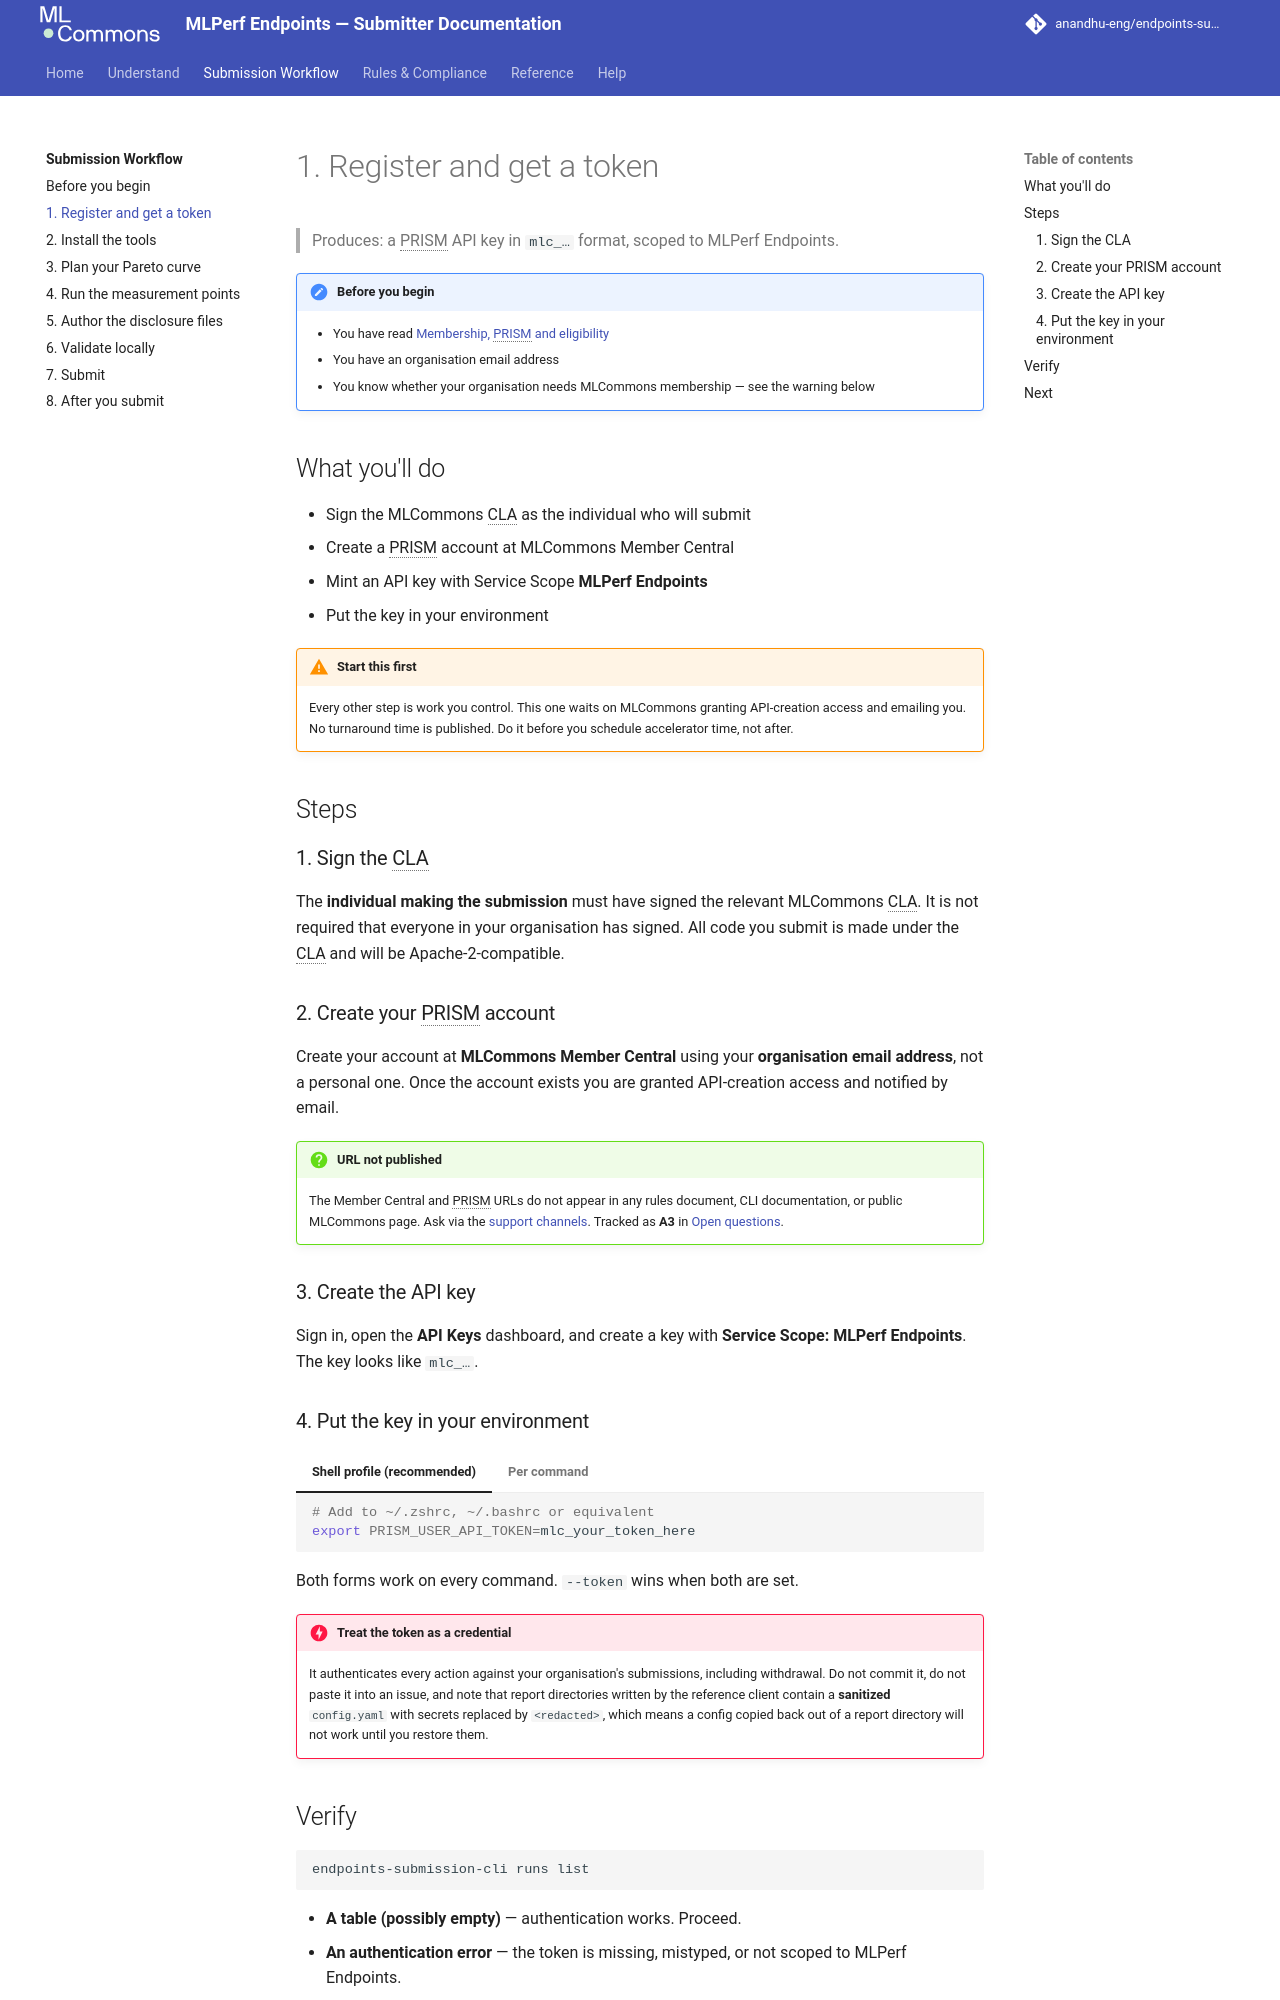

repository: anandhu-eng/endpoints-submission-docs · page: workflow/register/index.html · generator: mkdocs

# 1. Register and get a token

> Produces: a PRISM API key in `mlc_…` format, scoped to MLPerf Endpoints.

!!! note "Before you begin"
    - You have read [Membership, PRISM and eligibility](../understand/eligibility.md)
    - You have an organisation email address
    - You know whether your organisation needs MLCommons membership — see the warning below

## What you'll do

- Sign the MLCommons CLA as the individual who will submit
- Create a PRISM account at MLCommons Member Central
- Mint an API key with Service Scope **MLPerf Endpoints**
- Put the key in your environment

!!! warning "Start this first"
    Every other step is work you control. This one waits on MLCommons granting API-creation access
    and emailing you. No turnaround time is published. Do it before you schedule accelerator time,
    not after.

## Steps

### 1. Sign the CLA

The **individual making the submission** must have signed the relevant MLCommons CLA. It is not
required that everyone in your organisation has signed. All code you submit is made under the CLA
and will be Apache-2-compatible.

### 2. Create your PRISM account

Create your account at **MLCommons Member Central** using your **organisation email address**, not
a personal one. Once the account exists you are granted API-creation access and notified by email.

!!! question "URL not published"
    The Member Central and PRISM URLs do not appear in any rules document, CLI documentation, or
    public MLCommons page. Ask via the [support channels](../help/support.md). Tracked as **A3** in
    [Open questions](../help/open-questions.md).

### 3. Create the API key

Sign in, open the **API Keys** dashboard, and create a key with **Service Scope: MLPerf Endpoints**.
The key looks like `mlc_…`.

### 4. Put the key in your environment

=== "Shell profile (recommended)"

    ```bash
    # Add to ~/.zshrc, ~/.bashrc or equivalent
    export PRISM_USER_API_TOKEN=mlc_your_token_here
    ```

=== "Per command"

    ```bash
    endpoints-submission-cli runs list --token mlc_your_token_here
    ```

Both forms work on every command. `--token` wins when both are set.

!!! danger "Treat the token as a credential"
    It authenticates every action against your organisation's submissions, including withdrawal. Do
    not commit it, do not paste it into an issue, and note that report directories written by the
    reference client contain a **sanitized** `config.yaml` with secrets replaced by `<redacted>`,
    which means a config copied back out of a report directory will not work until you restore them.
